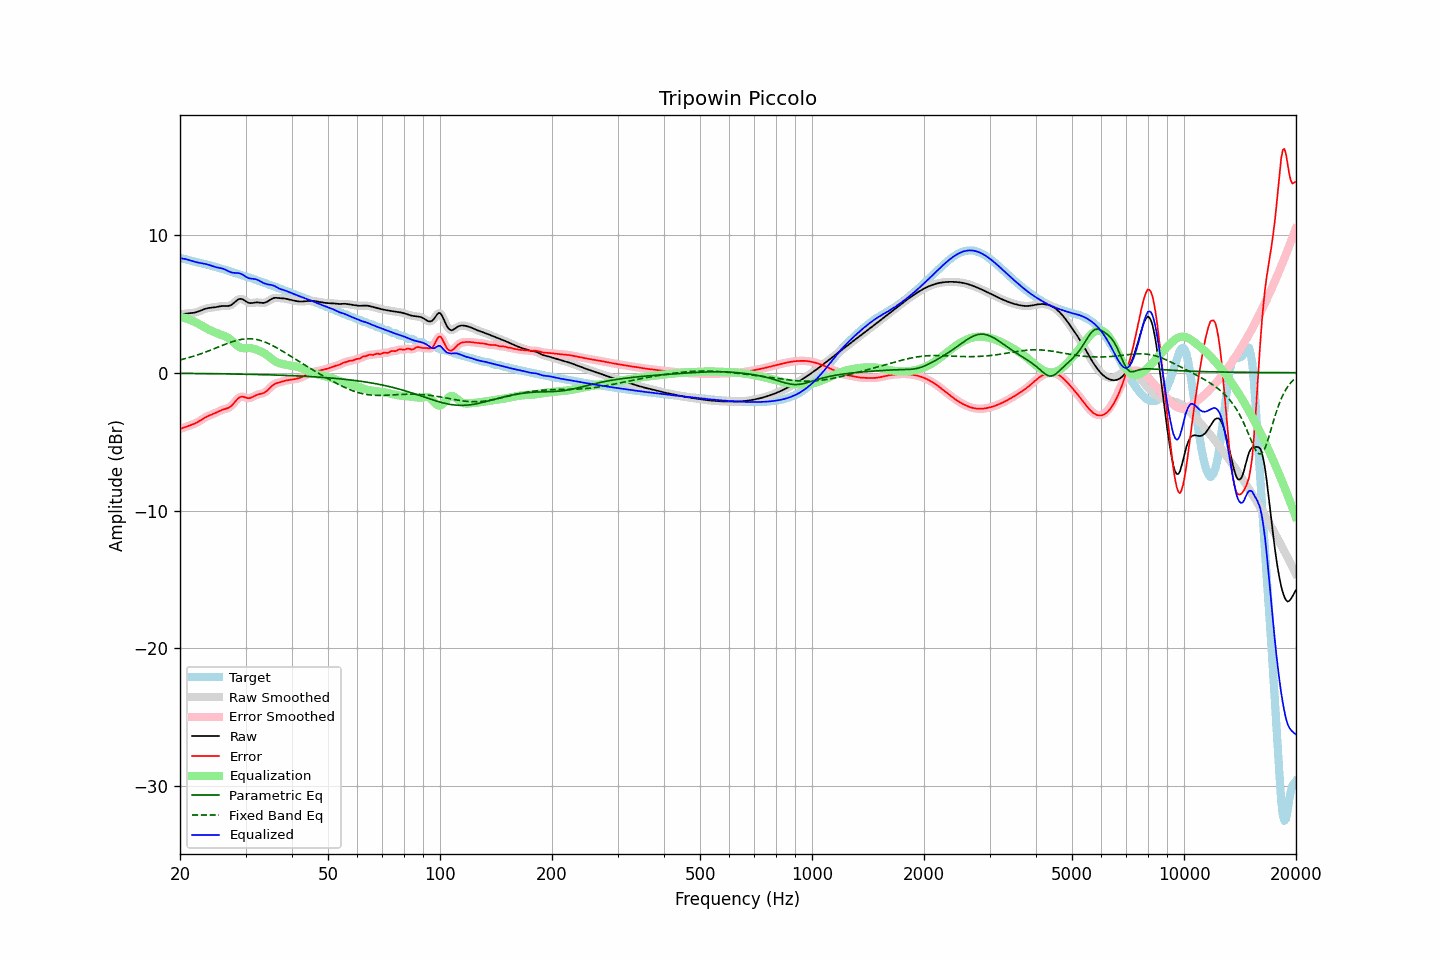

Data behind this chart, as committed beside it:
frequency, raw, error, smoothed, error_smoothed, equalization, parametric_eq, fixed_band_eq, equalized_raw, equalized_smoothed, target
20.00, 4.24, -4.08, 4.24, -4.08, 4.07, -0.05, 0.92, 8.31, 8.31, 8.32
20.20, 4.25, -4.04, 4.25, -4.04, 4.04, -0.05, 0.95, 8.29, 8.29, 8.29
20.40, 4.26, -4.00, 4.26, -4.00, 4.01, -0.05, 0.98, 8.27, 8.27, 8.27
20.61, 4.28, -3.96, 4.28, -3.96, 3.97, -0.05, 1.01, 8.25, 8.25, 8.24
20.81, 4.29, -3.92, 4.29, -3.92, 3.93, -0.05, 1.04, 8.22, 8.22, 8.21
21.02, 4.30, -3.87, 4.30, -3.88, 3.89, -0.05, 1.08, 8.19, 8.19, 8.18
21.23, 4.31, -3.83, 4.31, -3.83, 3.84, -0.05, 1.11, 8.15, 8.15, 8.15
21.44, 4.32, -3.79, 4.32, -3.79, 3.79, -0.06, 1.14, 8.12, 8.12, 8.11
21.66, 4.34, -3.75, 4.34, -3.75, 3.74, -0.06, 1.18, 8.08, 8.08, 8.08
21.87, 4.36, -3.70, 4.36, -3.70, 3.69, -0.06, 1.22, 8.05, 8.05, 8.06
22.09, 4.38, -3.64, 4.38, -3.64, 3.63, -0.06, 1.25, 8.02, 8.02, 8.03
22.31, 4.42, -3.58, 4.42, -3.58, 3.57, -0.06, 1.29, 7.99, 7.99, 8.00
22.54, 4.46, -3.51, 4.46, -3.51, 3.51, -0.06, 1.33, 7.97, 7.97, 7.98
22.76, 4.51, -3.44, 4.51, -3.44, 3.44, -0.06, 1.37, 7.95, 7.95, 7.95
22.99, 4.56, -3.36, 4.56, -3.37, 3.37, -0.06, 1.41, 7.93, 7.93, 7.92
23.22, 4.60, -3.29, 4.60, -3.29, 3.30, -0.07, 1.46, 7.91, 7.91, 7.90
23.45, 4.64, -3.23, 4.64, -3.23, 3.24, -0.07, 1.50, 7.88, 7.88, 7.87
23.69, 4.67, -3.17, 4.67, -3.17, 3.18, -0.07, 1.55, 7.85, 7.85, 7.84
23.92, 4.69, -3.12, 4.69, -3.12, 3.12, -0.07, 1.59, 7.82, 7.81, 7.81
24.16, 4.71, -3.07, 4.71, -3.07, 3.07, -0.07, 1.64, 7.78, 7.78, 7.78
24.40, 4.72, -3.02, 4.72, -3.02, 3.01, -0.07, 1.68, 7.74, 7.74, 7.74
24.65, 4.73, -2.97, 4.73, -2.97, 2.96, -0.07, 1.73, 7.70, 7.70, 7.71
24.89, 4.75, -2.92, 4.75, -2.92, 2.91, -0.08, 1.78, 7.66, 7.66, 7.67
25.14, 4.77, -2.87, 4.77, -2.87, 2.86, -0.08, 1.82, 7.63, 7.63, 7.64
25.39, 4.80, -2.81, 4.80, -2.81, 2.81, -0.08, 1.87, 7.61, 7.61, 7.61
25.65, 4.82, -2.76, 4.82, -2.76, 2.77, -0.08, 1.92, 7.59, 7.59, 7.57
25.91, 4.83, -2.71, 4.83, -2.71, 2.73, -0.08, 1.96, 7.56, 7.56, 7.54
26.16, 4.84, -2.67, 4.84, -2.67, 2.69, -0.08, 2.01, 7.53, 7.53, 7.51
26.43, 4.84, -2.63, 4.84, -2.63, 2.64, -0.09, 2.06, 7.48, 7.48, 7.47
26.69, 4.84, -2.60, 4.84, -2.60, 2.59, -0.09, 2.10, 7.43, 7.43, 7.44
26.96, 4.84, -2.56, 4.84, -2.56, 2.53, -0.09, 2.14, 7.37, 7.37, 7.40
27.23, 4.87, -2.50, 4.87, -2.49, 2.45, -0.09, 2.19, 7.31, 7.32, 7.36
27.50, 4.92, -2.40, 4.93, -2.40, 2.35, -0.09, 2.23, 7.27, 7.28, 7.32
27.77, 5.01, -2.28, 5.01, -2.28, 2.24, -0.10, 2.26, 7.25, 7.25, 7.29
28.05, 5.11, -2.14, 5.11, -2.14, 2.13, -0.10, 2.30, 7.24, 7.24, 7.25
28.33, 5.21, -2.00, 5.21, -2.00, 2.02, -0.10, 2.33, 7.23, 7.23, 7.21
28.62, 5.30, -1.88, 5.29, -1.88, 1.93, -0.10, 2.36, 7.23, 7.22, 7.18
28.90, 5.35, -1.79, 5.34, -1.79, 1.86, -0.10, 2.39, 7.21, 7.20, 7.14
29.19, 5.35, -1.75, 5.35, -1.75, 1.81, -0.11, 2.41, 7.16, 7.16, 7.10
29.48, 5.33, -1.74, 5.32, -1.74, 1.79, -0.11, 2.43, 7.11, 7.10, 7.06
29.78, 5.25, -1.77, 5.25, -1.77, 1.78, -0.11, 2.45, 7.03, 7.03, 7.02
30.08, 5.18, -1.81, 5.18, -1.81, 1.78, -0.11, 2.45, 6.96, 6.96, 6.98
30.38, 5.10, -1.84, 5.11, -1.84, 1.79, -0.12, 2.46, 6.89, 6.89, 6.94
30.68, 5.05, -1.85, 5.06, -1.84, 1.79, -0.12, 2.46, 6.84, 6.85, 6.91
30.99, 5.05, -1.82, 5.05, -1.82, 1.78, -0.12, 2.46, 6.82, 6.82, 6.87
31.30, 5.06, -1.77, 5.05, -1.77, 1.76, -0.12, 2.45, 6.81, 6.81, 6.83
31.61, 5.07, -1.71, 5.07, -1.71, 1.73, -0.13, 2.44, 6.80, 6.80, 6.79
31.93, 5.09, -1.65, 5.09, -1.65, 1.69, -0.13, 2.42, 6.78, 6.78, 6.74
32.24, 5.10, -1.60, 5.10, -1.61, 1.64, -0.13, 2.40, 6.74, 6.74, 6.70
32.57, 5.09, -1.57, 5.09, -1.57, 1.60, -0.14, 2.37, 6.69, 6.69, 6.66
32.89, 5.08, -1.54, 5.08, -1.54, 1.55, -0.14, 2.34, 6.63, 6.63, 6.62
33.22, 5.06, -1.51, 5.06, -1.51, 1.50, -0.14, 2.30, 6.56, 6.56, 6.58
33.55, 5.06, -1.47, 5.07, -1.47, 1.44, -0.15, 2.26, 6.50, 6.50, 6.54
33.89, 5.09, -1.41, 5.09, -1.41, 1.37, -0.15, 2.22, 6.45, 6.46, 6.50
34.23, 5.13, -1.32, 5.14, -1.32, 1.29, -0.15, 2.17, 6.42, 6.42, 6.46
34.57, 5.20, -1.22, 5.20, -1.21, 1.20, -0.16, 2.12, 6.40, 6.40, 6.42
34.92, 5.28, -1.10, 5.28, -1.10, 1.10, -0.16, 2.06, 6.38, 6.38, 6.37
35.27, 5.35, -0.98, 5.35, -0.98, 1.01, -0.16, 2.00, 6.36, 6.36, 6.33
35.62, 5.40, -0.88, 5.40, -0.89, 0.92, -0.17, 1.94, 6.32, 6.32, 6.28
35.97, 5.43, -0.81, 5.42, -0.81, 0.84, -0.17, 1.88, 6.27, 6.27, 6.24
... 635 more rows
